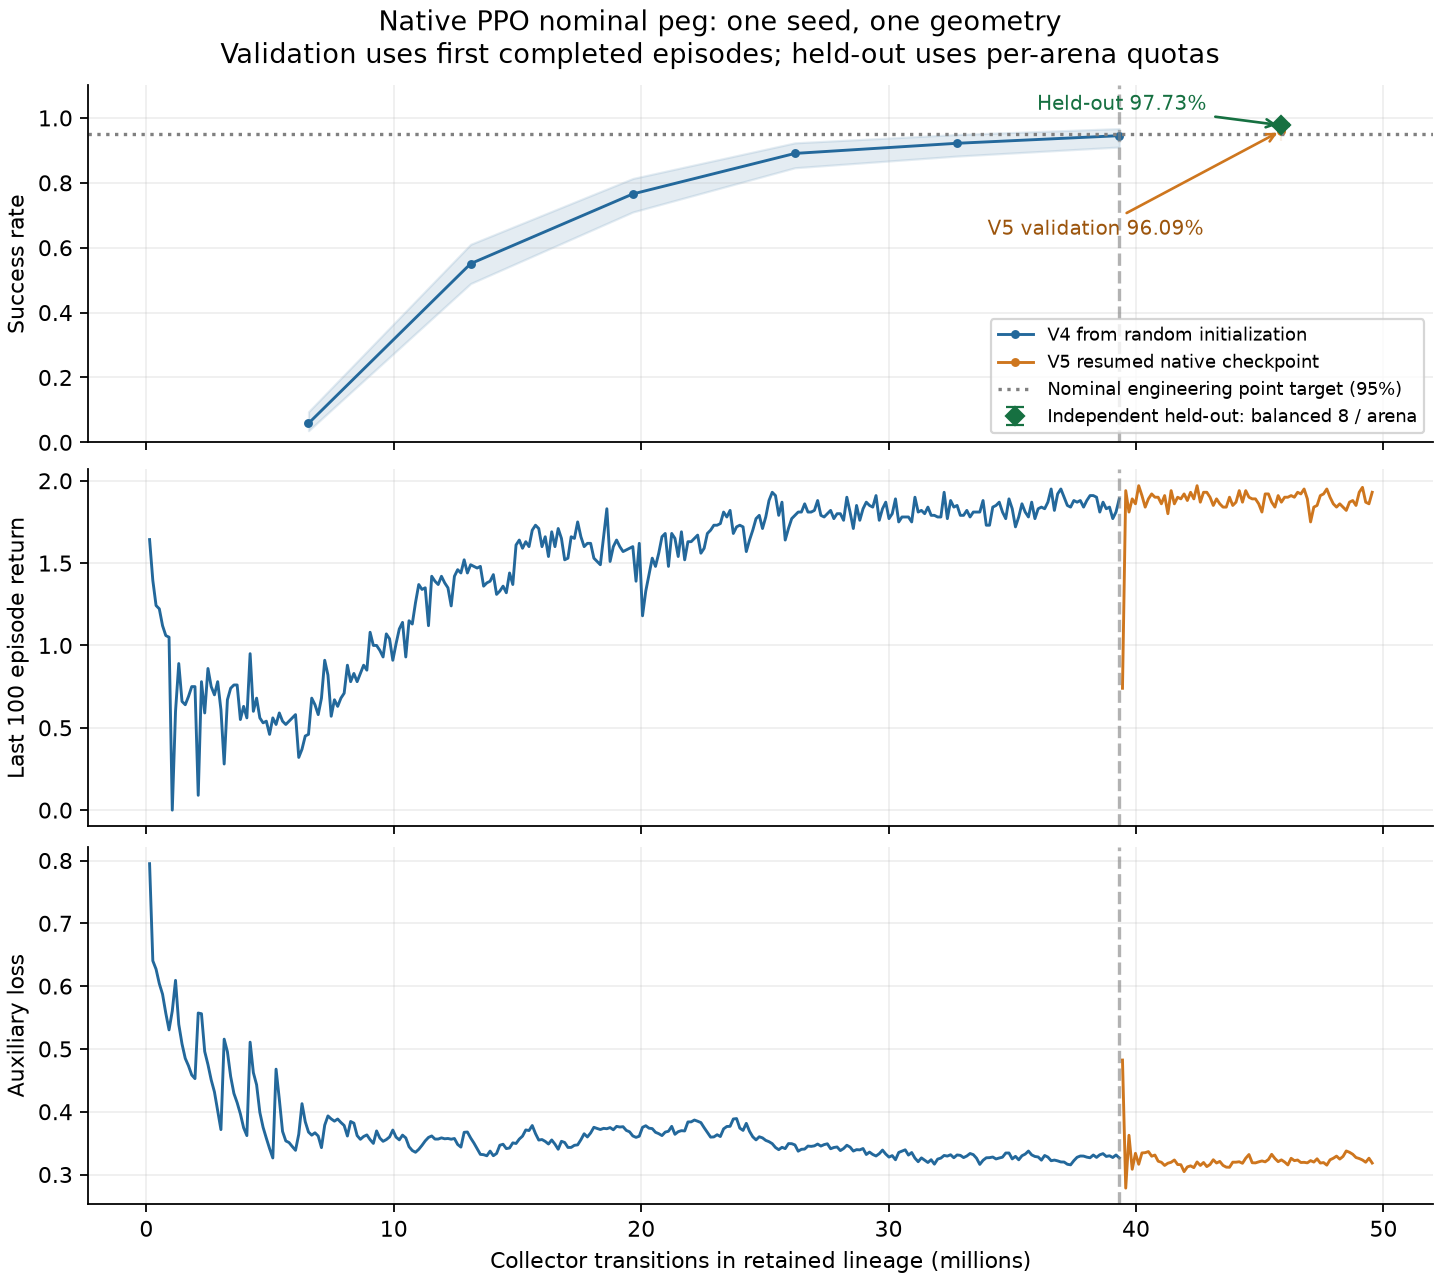

Data behind this chart, as committed beside it:
source_id, tag, step, wall_time, value
v4, train/auxiliary_loss, 131072, 1792955146, 0.795
v4, train/auxiliary_loss, 262144, 1792955151, 0.6403
v4, train/auxiliary_loss, 393216, 1792955159, 0.627
v4, train/auxiliary_loss, 524288, 1792955164, 0.604
v4, train/auxiliary_loss, 655360, 1792955171, 0.5871
v4, train/auxiliary_loss, 786432, 1792955177, 0.5569
v4, train/auxiliary_loss, 917504, 1792955184, 0.5303
v4, train/auxiliary_loss, 1048576, 1792955191, 0.5605
v4, train/auxiliary_loss, 1179648, 1792955197, 0.6092
v4, train/auxiliary_loss, 1310720, 1792955205, 0.5392
v4, train/auxiliary_loss, 1441792, 1792955212, 0.508
v4, train/auxiliary_loss, 1572864, 1792955221, 0.4849
v4, train/auxiliary_loss, 1703936, 1792955229, 0.4731
v4, train/auxiliary_loss, 1835008, 1792955237, 0.4585
v4, train/auxiliary_loss, 1966080, 1792955246, 0.4527
v4, train/auxiliary_loss, 2097152, 1792955254, 0.5572
v4, train/auxiliary_loss, 2228224, 1792955262, 0.556
v4, train/auxiliary_loss, 2359296, 1792955269, 0.4959
v4, train/auxiliary_loss, 2490368, 1792955281, 0.4751
v4, train/auxiliary_loss, 2621440, 1792955293, 0.4507
v4, train/auxiliary_loss, 2752512, 1792955304, 0.4315
v4, train/auxiliary_loss, 2883584, 1792955314, 0.4015
v4, train/auxiliary_loss, 3014656, 1792955322, 0.3715
v4, train/auxiliary_loss, 3145728, 1792955334, 0.5156
v4, train/auxiliary_loss, 3276800, 1792955346, 0.4955
v4, train/auxiliary_loss, 3407872, 1792955357, 0.4562
v4, train/auxiliary_loss, 3538944, 1792955367, 0.4292
v4, train/auxiliary_loss, 3670016, 1792955376, 0.4144
v4, train/auxiliary_loss, 3801088, 1792955387, 0.3965
v4, train/auxiliary_loss, 3932160, 1792955400, 0.3744
v4, train/auxiliary_loss, 4063232, 1792955411, 0.362
v4, train/auxiliary_loss, 4194304, 1792955422, 0.5108
v4, train/auxiliary_loss, 4325376, 1792955431, 0.4622
v4, train/auxiliary_loss, 4456448, 1792955442, 0.4429
v4, train/auxiliary_loss, 4587520, 1792955454, 0.3989
v4, train/auxiliary_loss, 4718592, 1792955465, 0.3752
v4, train/auxiliary_loss, 4849664, 1792955476, 0.3578
v4, train/auxiliary_loss, 4980736, 1792955486, 0.3414
v4, train/auxiliary_loss, 5111808, 1792955495, 0.3264
v4, train/auxiliary_loss, 5242880, 1792955507, 0.4678
v4, train/auxiliary_loss, 5373952, 1792955517, 0.4201
v4, train/auxiliary_loss, 5505024, 1792955526, 0.3687
v4, train/auxiliary_loss, 5636096, 1792955538, 0.3535
v4, train/auxiliary_loss, 5767168, 1792955550, 0.3509
v4, train/auxiliary_loss, 5898240, 1792955563, 0.3446
v4, train/auxiliary_loss, 6029312, 1792955575, 0.3385
v4, train/auxiliary_loss, 6160384, 1792955583, 0.3642
v4, train/auxiliary_loss, 6291456, 1792955592, 0.4128
v4, train/auxiliary_loss, 6422528, 1792955601, 0.3842
v4, train/auxiliary_loss, 6553600, 1792955610, 0.3676
v4, train/auxiliary_loss, 6684672, 1792955664, 0.3627
v4, train/auxiliary_loss, 6815744, 1792955676, 0.3665
v4, train/auxiliary_loss, 6946816, 1792955688, 0.3612
v4, train/auxiliary_loss, 7077888, 1792955701, 0.3428
v4, train/auxiliary_loss, 7208960, 1792955712, 0.3786
v4, train/auxiliary_loss, 7340032, 1792955725, 0.3933
v4, train/auxiliary_loss, 7471104, 1792955738, 0.3886
v4, train/auxiliary_loss, 7602176, 1792955747, 0.385
v4, train/auxiliary_loss, 7733248, 1792955758, 0.3884
v4, train/auxiliary_loss, 7864320, 1792955769, 0.3829
... 1,543 more rows
